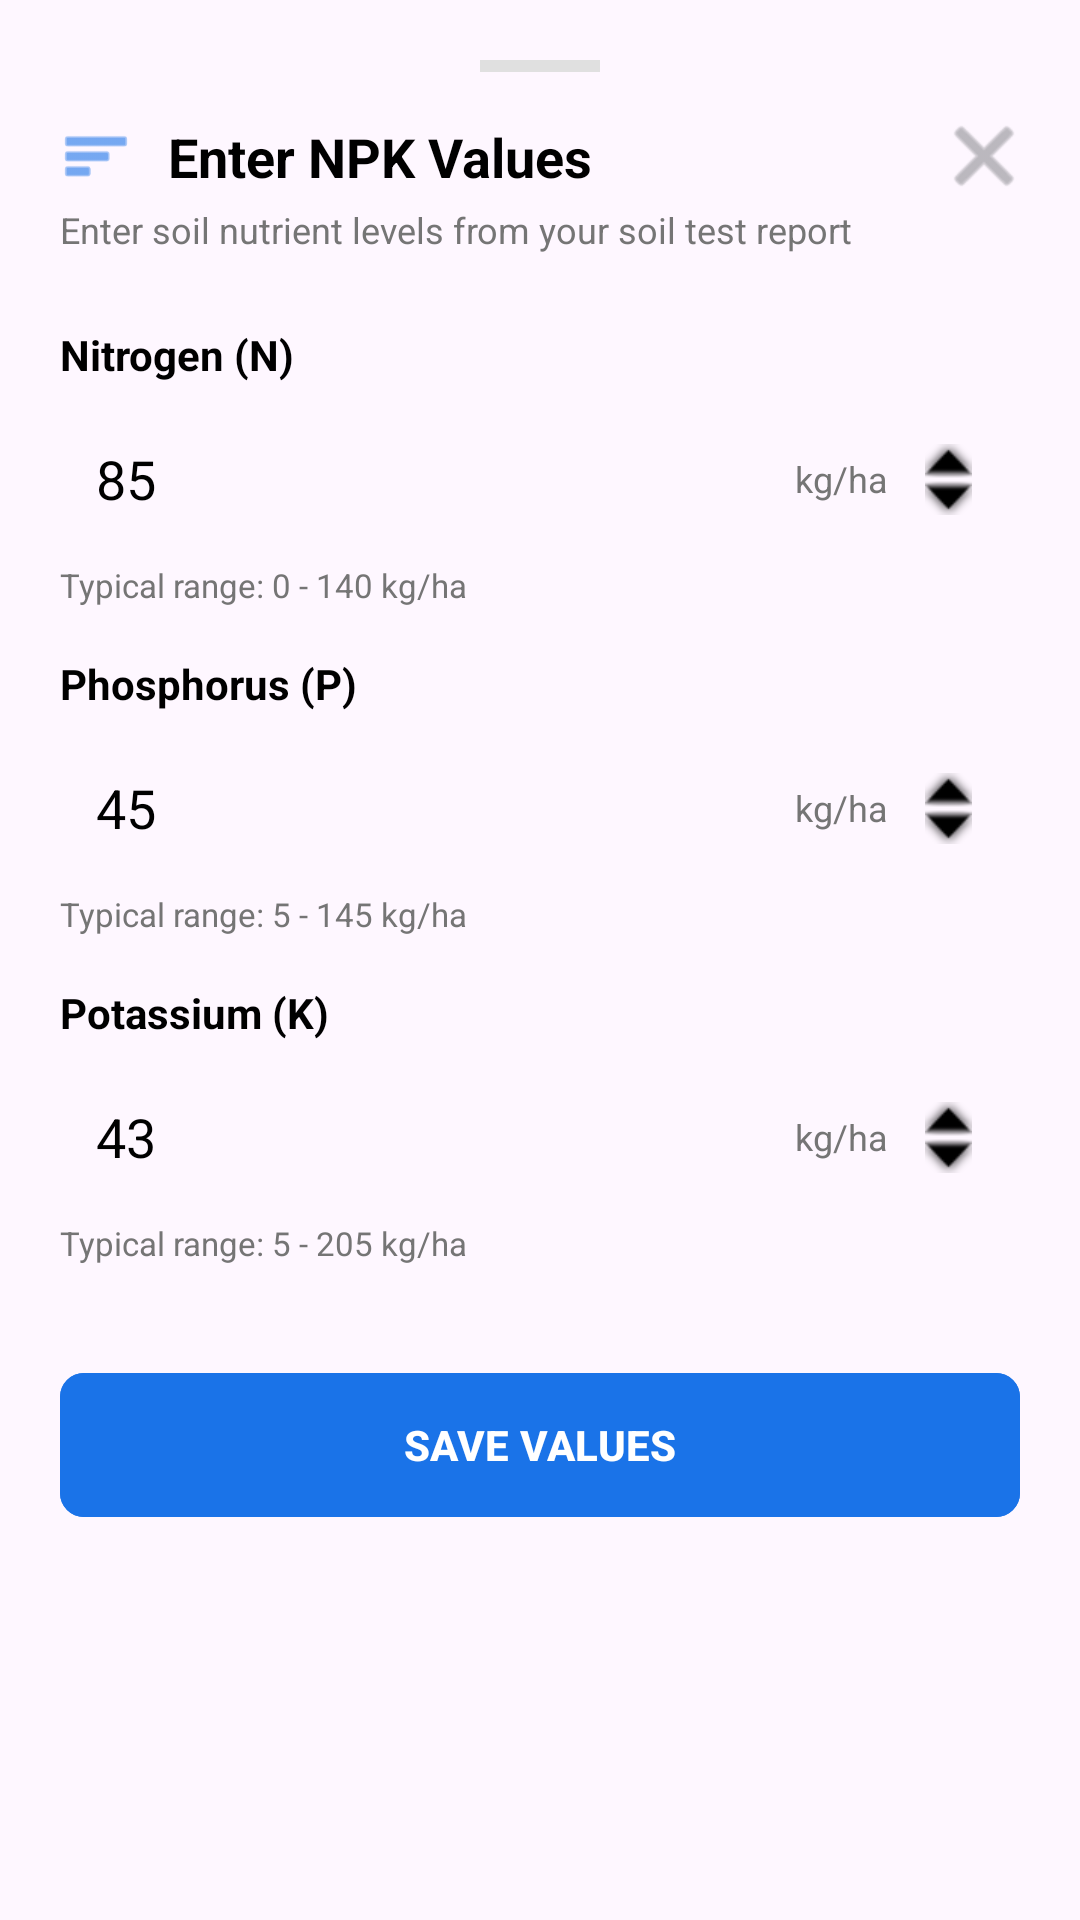

Android layout source for this screen:
<!-- AndroidManifest.xml: application theme Theme.KisanBandhuAIBasedCropRecommendationAndDecisionSupportMobileApplication -->
<!-- res/layout/activity_npk_input.xml -->
<?xml version="1.0" encoding="utf-8"?>
<androidx.core.widget.NestedScrollView xmlns:android="http://schemas.android.com/apk/res/android"
    xmlns:app="http://schemas.android.com/apk/res-auto"
    android:layout_width="match_parent"
    android:layout_height="wrap_content"
    android:background="@drawable/bottom_sheet_bg">

    <LinearLayout
        android:layout_width="match_parent"
        android:layout_height="wrap_content"
        android:orientation="vertical"
        android:padding="20dp">

        
        <View
            android:layout_width="40dp"
            android:layout_height="4dp"
            android:layout_gravity="center"
            android:layout_marginBottom="16dp"
            android:background="#E0E0E0" />

        <RelativeLayout
            android:layout_width="match_parent"
            android:layout_height="wrap_content">

            <LinearLayout
                android:layout_width="wrap_content"
                android:layout_height="wrap_content"
                android:gravity="center_vertical"
                android:orientation="horizontal">

                <ImageView
                    android:layout_width="24dp"
                    android:layout_height="24dp"
                    android:src="@android:drawable/ic_menu_sort_by_size"
                    app:tint="@color/button_blue" />

                <TextView
                    android:layout_width="wrap_content"
                    android:layout_height="wrap_content"
                    android:layout_marginStart="12dp"
                    android:text="@string/enter_npk_details"
                    android:textColor="@color/black"
                    android:textSize="18sp"
                    android:textStyle="bold" />
            </LinearLayout>

            <ImageButton
                android:id="@+id/btn_close"
                android:layout_width="24dp"
                android:layout_height="24dp"
                android:layout_alignParentEnd="true"
                android:background="?attr/selectableItemBackgroundBorderless"
                android:src="@android:drawable/ic_menu_close_clear_cancel"
                app:tint="@color/nav_inactive" />
        </RelativeLayout>

        <TextView
            android:layout_width="wrap_content"
            android:layout_height="wrap_content"
            android:layout_marginTop="4dp"
            android:text="@string/enter_npk_desc"
            android:textColor="@color/text_secondary"
            android:textSize="12sp" />

        
        <TextView
            android:layout_width="wrap_content"
            android:layout_height="wrap_content"
            android:layout_marginTop="24dp"
            android:text="@string/nitrogen"
            android:textColor="@color/black"
            android:textSize="14sp"
            android:textStyle="bold" />

        <LinearLayout
            android:layout_width="match_parent"
            android:layout_height="wrap_content"
            android:layout_marginTop="8dp"
            android:background="@drawable/input_field_bg"
            android:gravity="center_vertical"
            android:orientation="horizontal"
            android:paddingHorizontal="12dp">

            <EditText
                android:id="@+id/et_nitrogen"
                android:layout_width="0dp"
                android:layout_height="48dp"
                android:layout_weight="1"
                android:background="@android:color/transparent"
                android:inputType="number"
                android:text="85"
                android:textColor="@color/black" />

            <TextView
                android:layout_width="wrap_content"
                android:layout_height="wrap_content"
                android:layout_marginEnd="8dp"
                android:text="kg/ha"
                android:textColor="@color/text_secondary"
                android:textSize="12sp" />

            <LinearLayout
                android:layout_width="wrap_content"
                android:layout_height="wrap_content"
                android:orientation="vertical">

                <ImageButton
                    android:id="@+id/btn_n_up"
                    android:layout_width="24dp"
                    android:layout_height="12dp"
                    android:background="?attr/selectableItemBackgroundBorderless"
                    android:scaleType="centerInside"
                    android:src="@android:drawable/arrow_up_float"
                    app:tint="@color/black" />

                <ImageButton
                    android:id="@+id/btn_n_down"
                    android:layout_width="24dp"
                    android:layout_height="12dp"
                    android:background="?attr/selectableItemBackgroundBorderless"
                    android:scaleType="centerInside"
                    android:src="@android:drawable/arrow_down_float"
                    app:tint="@color/black" />
            </LinearLayout>
        </LinearLayout>

        <TextView
            android:layout_width="wrap_content"
            android:layout_height="wrap_content"
            android:layout_marginTop="4dp"
            android:text="@string/typical_range_n"
            android:textColor="@color/text_secondary"
            android:textSize="11sp" />

        
        <TextView
            android:layout_width="wrap_content"
            android:layout_height="wrap_content"
            android:layout_marginTop="16dp"
            android:text="@string/phosphorus"
            android:textColor="@color/black"
            android:textSize="14sp"
            android:textStyle="bold" />

        <LinearLayout
            android:layout_width="match_parent"
            android:layout_height="wrap_content"
            android:layout_marginTop="8dp"
            android:background="@drawable/input_field_bg"
            android:gravity="center_vertical"
            android:orientation="horizontal"
            android:paddingHorizontal="12dp">

            <EditText
                android:id="@+id/et_phosphorus"
                android:layout_width="0dp"
                android:layout_height="48dp"
                android:layout_weight="1"
                android:background="@android:color/transparent"
                android:inputType="number"
                android:text="45"
                android:textColor="@color/black" />

            <TextView
                android:layout_width="wrap_content"
                android:layout_height="wrap_content"
                android:layout_marginEnd="8dp"
                android:text="kg/ha"
                android:textColor="@color/text_secondary"
                android:textSize="12sp" />

            <LinearLayout
                android:layout_width="wrap_content"
                android:layout_height="wrap_content"
                android:orientation="vertical">

                <ImageButton
                    android:id="@+id/btn_p_up"
                    android:layout_width="24dp"
                    android:layout_height="12dp"
                    android:background="?attr/selectableItemBackgroundBorderless"
                    android:scaleType="centerInside"
                    android:src="@android:drawable/arrow_up_float"
                    app:tint="@color/black" />

                <ImageButton
                    android:id="@+id/btn_p_down"
                    android:layout_width="24dp"
                    android:layout_height="12dp"
                    android:background="?attr/selectableItemBackgroundBorderless"
                    android:scaleType="centerInside"
                    android:src="@android:drawable/arrow_down_float"
                    app:tint="@color/black" />
            </LinearLayout>
        </LinearLayout>

        <TextView
            android:layout_width="wrap_content"
            android:layout_height="wrap_content"
            android:layout_marginTop="4dp"
            android:text="@string/typical_range_p"
            android:textColor="@color/text_secondary"
            android:textSize="11sp" />

        
        <TextView
            android:layout_width="wrap_content"
            android:layout_height="wrap_content"
            android:layout_marginTop="16dp"
            android:text="@string/potassium"
            android:textColor="@color/black"
            android:textSize="14sp"
            android:textStyle="bold" />

        <LinearLayout
            android:layout_width="match_parent"
            android:layout_height="wrap_content"
            android:layout_marginTop="8dp"
            android:background="@drawable/input_field_bg"
            android:gravity="center_vertical"
            android:orientation="horizontal"
            android:paddingHorizontal="12dp">

            <EditText
                android:id="@+id/et_potassium"
                android:layout_width="0dp"
                android:layout_height="48dp"
                android:layout_weight="1"
                android:background="@android:color/transparent"
                android:inputType="number"
                android:text="43"
                android:textColor="@color/black" />

            <TextView
                android:layout_width="wrap_content"
                android:layout_height="wrap_content"
                android:layout_marginEnd="8dp"
                android:text="kg/ha"
                android:textColor="@color/text_secondary"
                android:textSize="12sp" />

            <LinearLayout
                android:layout_width="wrap_content"
                android:layout_height="wrap_content"
                android:orientation="vertical">

                <ImageButton
                    android:id="@+id/btn_k_up"
                    android:layout_width="24dp"
                    android:layout_height="12dp"
                    android:background="?attr/selectableItemBackgroundBorderless"
                    android:scaleType="centerInside"
                    android:src="@android:drawable/arrow_up_float"
                    app:tint="@color/black" />

                <ImageButton
                    android:id="@+id/btn_k_down"
                    android:layout_width="24dp"
                    android:layout_height="12dp"
                    android:background="?attr/selectableItemBackgroundBorderless"
                    android:scaleType="centerInside"
                    android:src="@android:drawable/arrow_down_float"
                    app:tint="@color/black" />
            </LinearLayout>
        </LinearLayout>

        <TextView
            android:layout_width="wrap_content"
            android:layout_height="wrap_content"
            android:layout_marginTop="4dp"
            android:text="@string/typical_range_k"
            android:textColor="@color/text_secondary"
            android:textSize="11sp" />

        <com.google.android.material.button.MaterialButton
            android:id="@+id/btn_save"
            android:layout_width="match_parent"
            android:layout_height="56dp"
            android:layout_marginTop="32dp"
            android:layout_marginBottom="16dp"
            android:backgroundTint="@color/button_blue"
            android:text="@string/save_values"
            android:textStyle="bold"
            app:cornerRadius="8dp" />

    </LinearLayout>
</androidx.core.widget.NestedScrollView>
<!-- resources referenced by this layout -->
<resources>
  <color name="black">#FF000000</color>
  <color name="button_blue">#1A73E8</color>
  <color name="nav_inactive">#8E8E93</color>
  <color name="text_secondary">#757575</color>
  <string name="enter_npk_desc">Enter soil nutrient levels from your soil test report</string>
  <string name="enter_npk_details">Enter NPK Values</string>
  <string name="nitrogen">Nitrogen (N)</string>
  <string name="phosphorus">Phosphorus (P)</string>
  <string name="potassium">Potassium (K)</string>
  <string name="save_values">SAVE VALUES</string>
  <string name="typical_range_k">Typical range: 5 - 205 kg/ha</string>
  <string name="typical_range_n">Typical range: 0 - 140 kg/ha</string>
  <string name="typical_range_p">Typical range: 5 - 145 kg/ha</string>
  <style name="Theme.KisanBandhuAIBasedCropRecommendationAndDecisionSupportMobileApplication" parent="Base.Theme.KisanBandhuAIBasedCropRecommendationAndDecisionSupportMobileApplication" />
  <style name="Base.Theme.KisanBandhuAIBasedCropRecommendationAndDecisionSupportMobileApplication" parent="Theme.Material3.DayNight.NoActionBar">
          
          
      </style>
</resources>
